Image classification data set "Dataset" (mehathab-a/Projects-2 on GitHub). Class labels (3): healthy, non sprayable, sprayable.

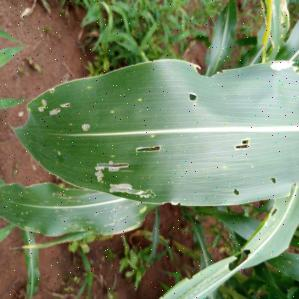
Label: sprayable

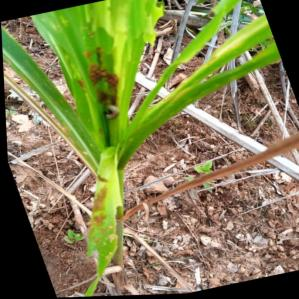
Label: non sprayable

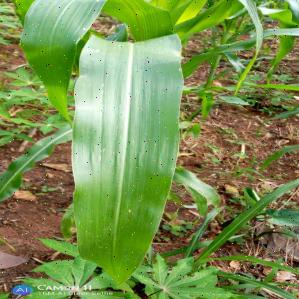
Label: healthy

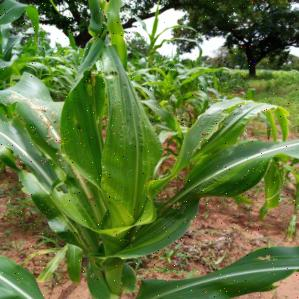
Label: sprayable

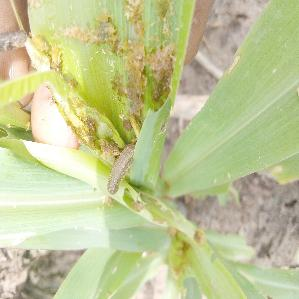
Label: non sprayable

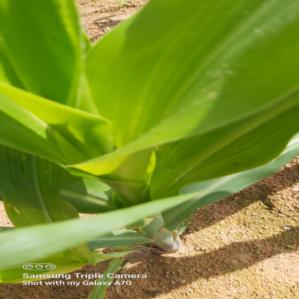
Label: healthy
